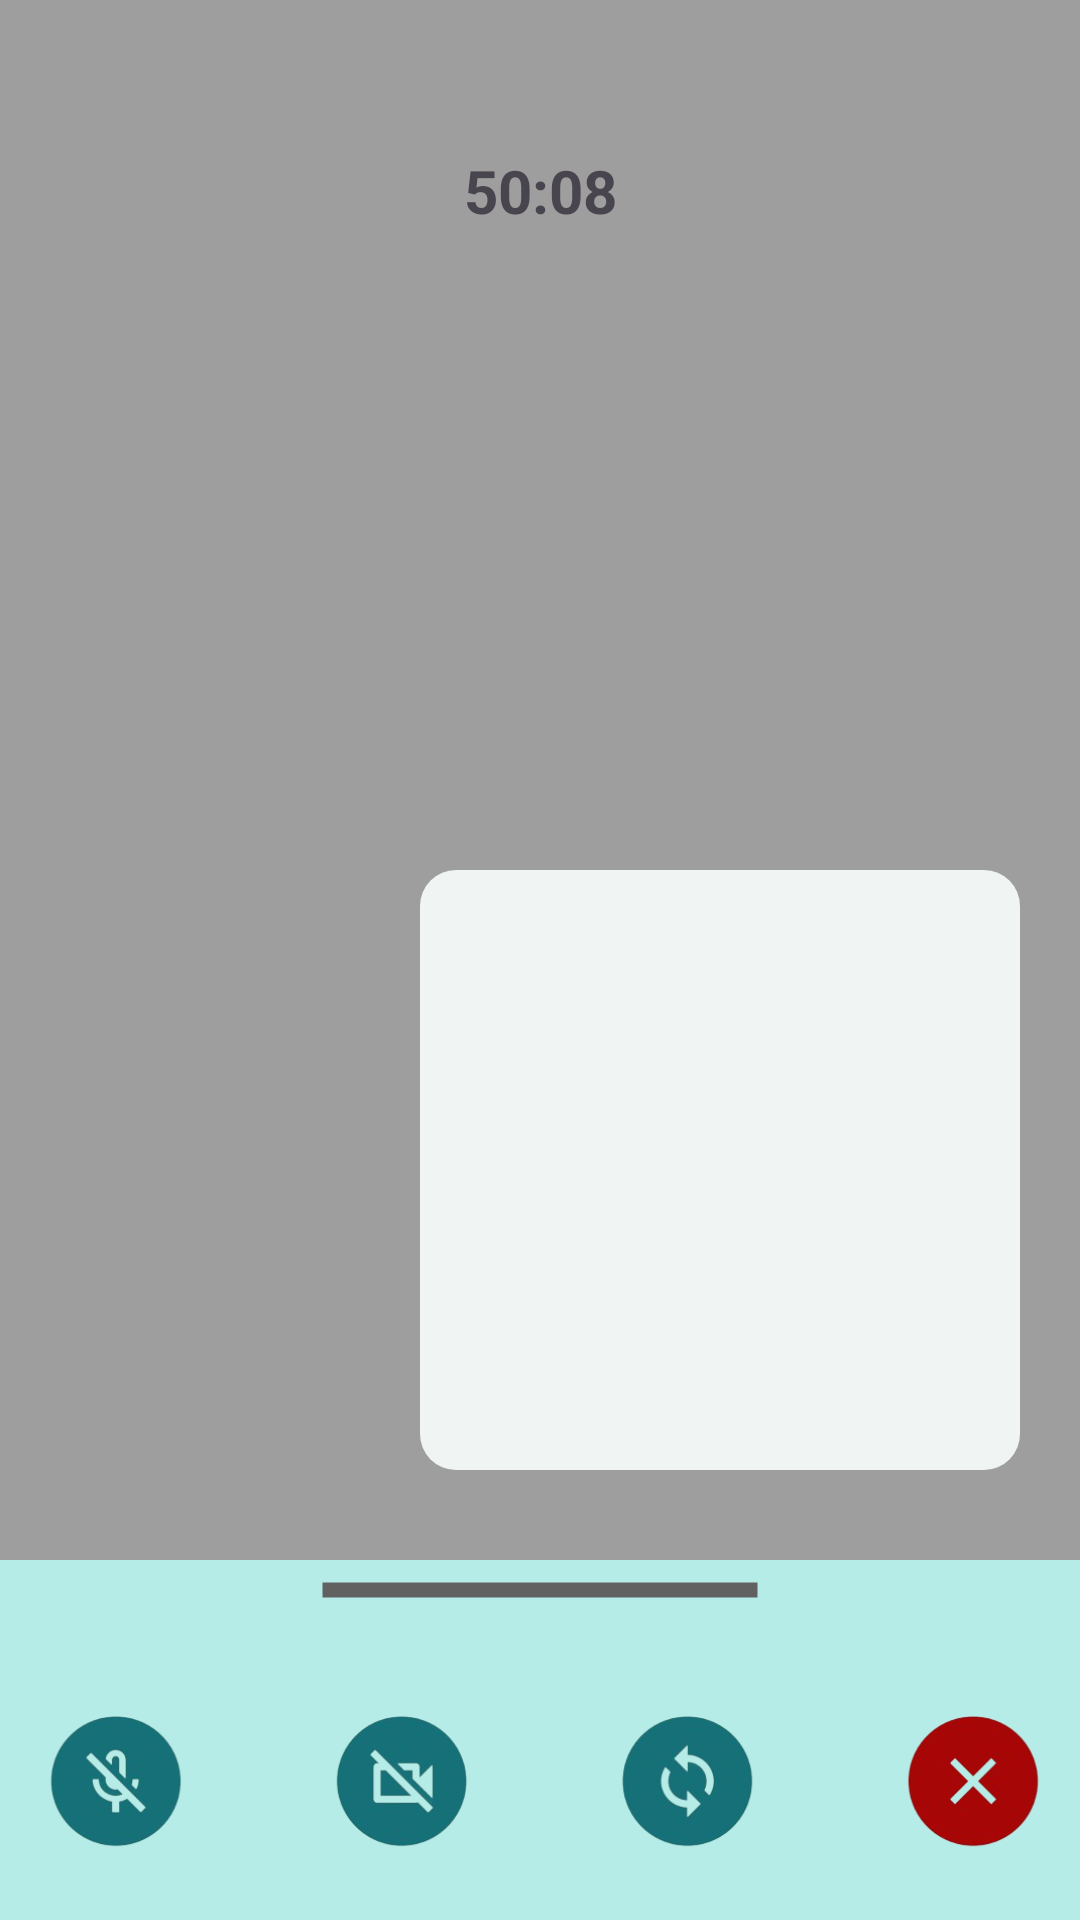

Produce the Android XML layout that renders to this screen, including the resource entries it uses.
<!-- AndroidManifest.xml: application theme Theme.I210441 -->
<!-- res/layout/activity_main19.xml -->
<?xml version="1.0" encoding="utf-8"?>
<androidx.constraintlayout.widget.ConstraintLayout xmlns:android="http://schemas.android.com/apk/res/android"
    xmlns:app="http://schemas.android.com/apk/res-auto"
    xmlns:tools="http://schemas.android.com/tools"
    android:layout_width="match_parent"
    android:layout_height="match_parent"
    tools:context=".MainActivity19"
    android:background="@color/Grey">

    <TextView
        android:layout_width="wrap_content"
        android:layout_height="wrap_content"
        android:layout_marginTop="50dp"
        android:text="50:08"
        android:textSize="20sp"
        android:textStyle="bold"
        app:layout_constraintEnd_toEndOf="parent"
        app:layout_constraintStart_toStartOf="parent"
        app:layout_constraintTop_toTopOf="parent" />

    <View
        android:layout_width="200dp"
        android:layout_height="200dp"
        android:layout_marginBottom="150dp"
        android:layout_marginRight="20dp"
        android:background="@drawable/corners_box"
        app:layout_constraintBottom_toBottomOf="parent"
        app:layout_constraintEnd_toEndOf="parent" />

    <View
        android:id="@+id/view5"
        android:layout_width="match_parent"
        android:layout_height="120dp"
        android:background="@color/CircleColor"
        app:layout_constraintBottom_toBottomOf="parent"
        app:layout_constraintEnd_toEndOf="parent" />

    <TextView
        android:id="@+id/textView33"
        android:layout_width="150dp"
        android:layout_height="20dp"
        android:background="@drawable/line_grey"
        app:layout_constraintEnd_toEndOf="parent"
        app:layout_constraintStart_toStartOf="@+id/view5"
        app:layout_constraintTop_toTopOf="@+id/view5" />

    <ImageView
        android:layout_width="match_parent"
        android:layout_height="100dp"
        android:src="@drawable/bottom_buttons_video_call"
        app:layout_constraintBottom_toBottomOf="parent"
        app:layout_constraintEnd_toEndOf="parent"
        app:layout_constraintStart_toStartOf="parent" />

    <TextView
        android:layout_width="50dp"
        android:layout_height="50dp"
        android:layout_marginBottom="20dp"
        android:layout_marginRight="15dp"
        android:onClick="GoToJohnCooperChat"
        app:layout_constraintBottom_toBottomOf="parent"
        app:layout_constraintEnd_toEndOf="parent" />

</androidx.constraintlayout.widget.ConstraintLayout>
<!-- resources referenced by this layout -->
<resources>
  <color name="CircleColor">#FFB6ECE7</color>
  <color name="Grey">#FF9E9E9E</color>
  <!-- drawable bottom_buttons_video_call: png bitmap (drawable, 86177 bytes) -->
  <!-- drawable corners_box (drawable) -->
  <shape xmlns:android="http://schemas.android.com/apk/res/android">
      <corners
          android:topLeftRadius="12dp"
          android:topRightRadius="12dp"
          android:bottomRightRadius="12dp"
          android:bottomLeftRadius="12dp"
      />
      <solid android:color="@color/OffWhite" />
  </shape>
  <!-- drawable line_grey (drawable) -->
  <shape xmlns:android="http://schemas.android.com/apk/res/android"
      android:shape="line">
      <stroke
          android:width="5dp"
          android:color="@color/DarkGrey" />
      <size
          android:height="10dp" />
  </shape>
  <style name="Theme.I210441" parent="Base.Theme.I210441" />
  <color name="OffWhite">#FFF0F4F3</color>
  <color name="DarkGrey">#FF616161</color>
  <style name="Base.Theme.I210441" parent="Theme.Material3.DayNight.NoActionBar">
          
          <item name="colorPrimary">@color/Dark</item>
      </style>
  <color name="Dark">#FF00566D</color>
</resources>
